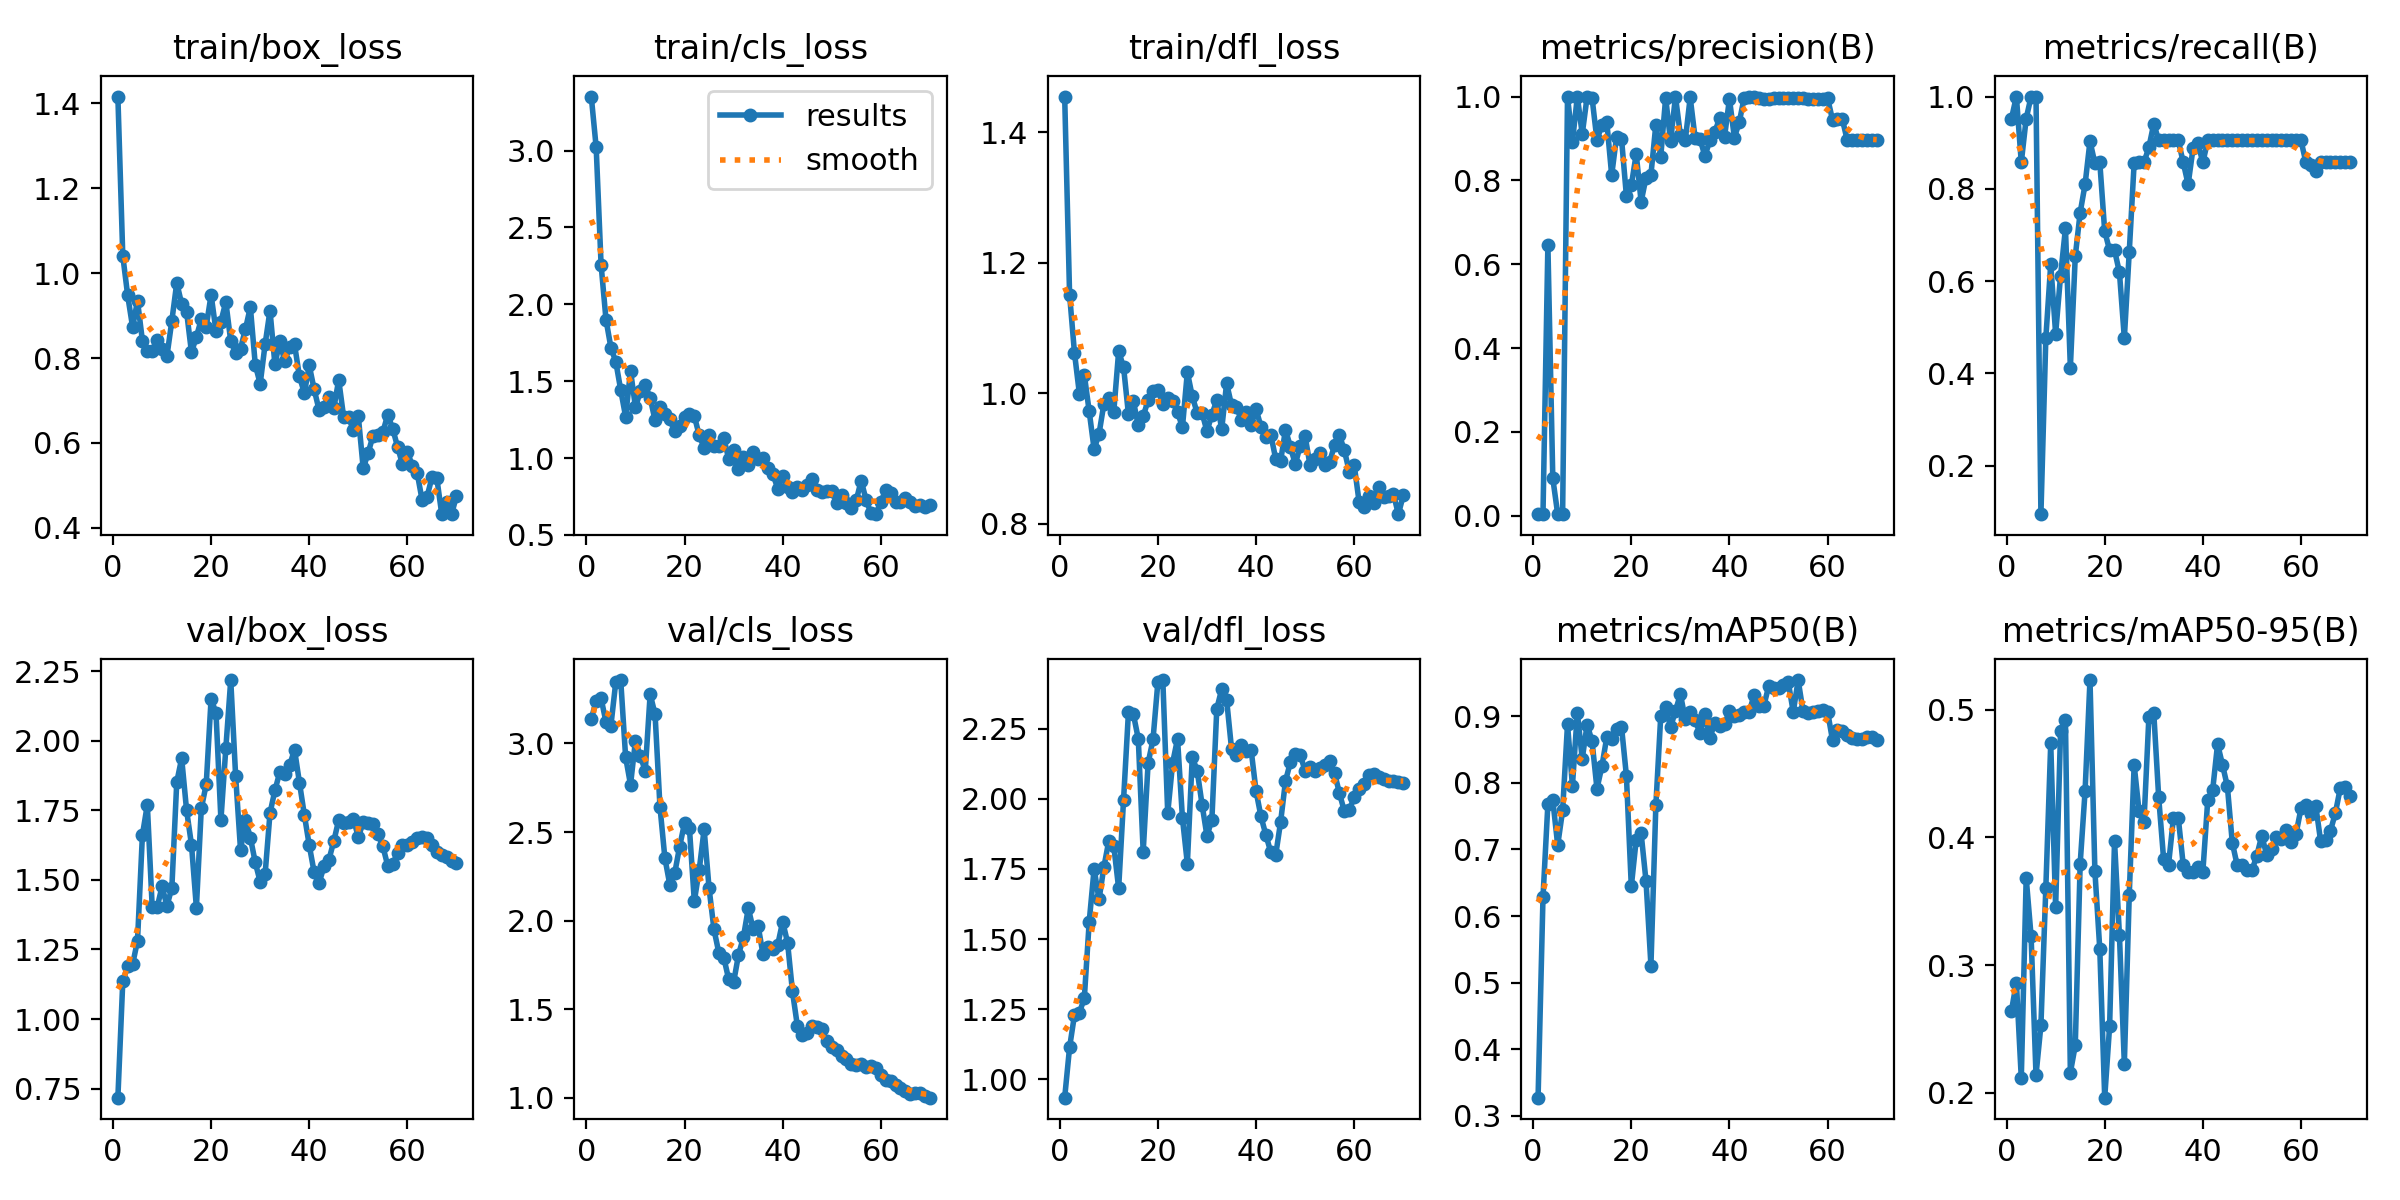

The data file committed next to this chart (first rows):
epoch, train/box_loss, train/cls_loss, train/dfl_loss, metrics/precision(B), metrics/recall(B), metrics/mAP50(B), metrics/mAP50-95(B), val/box_loss, val/cls_loss, val/dfl_loss, lr/pg0, lr/pg1, lr/pg2
1, 1.416, 3.352, 1.455, 0.0037, 0.9524, 0.327, 0.2642, 0.7175, 3.137, 0.9336, 6e-05, 6e-05, 6e-05
2, 1.041, 3.02, 1.151, 0.00389, 1, 0.6278, 0.2863, 1.135, 3.241, 1.113, 0.000138, 0.000138, 0.000138
3, 0.9475, 2.257, 1.062, 0.6459, 0.8571, 0.7682, 0.2114, 1.19, 3.254, 1.229, 0.0002138, 0.0002138, 0.0002138
4, 0.8731, 1.901, 0.9992, 0.08915, 0.9524, 0.7739, 0.3682, 1.196, 3.12, 1.237, 0.0002873, 0.0002873, 0.0002873
5, 0.9348, 1.719, 1.028, 0.00389, 1, 0.7065, 0.3224, 1.281, 3.101, 1.288, 0.0003585, 0.0003585, 0.0003585
6, 0.8407, 1.626, 0.972, 0.00389, 1, 0.7585, 0.2139, 1.661, 3.348, 1.562, 0.0004275, 0.0004275, 0.0004275
7, 0.8168, 1.443, 0.9141, 1, 0.09449, 0.8879, 0.2528, 1.77, 3.358, 1.75, 0.0004942, 0.0004942, 0.0004942
8, 0.816, 1.269, 0.9375, 0.8918, 0.4762, 0.7958, 0.3603, 1.401, 2.923, 1.641, 0.0005586, 0.0005586, 0.0005586
9, 0.8417, 1.569, 0.984, 1, 0.6368, 0.9057, 0.4736, 1.401, 2.767, 1.758, 0.0006208, 0.0006208, 0.0006208
10, 0.8218, 1.331, 0.9927, 0.9106, 0.4856, 0.8362, 0.3454, 1.477, 3.015, 1.851, 0.0006807, 0.0006807, 0.0006807
11, 0.8048, 1.433, 0.9709, 1, 0.6112, 0.8877, 0.4829, 1.407, 2.929, 1.833, 0.0007384, 0.0007384, 0.0007384
12, 0.8879, 1.474, 1.064, 0.997, 0.7143, 0.8626, 0.4919, 1.472, 2.846, 1.681, 0.0007938, 0.0007938, 0.0007938
13, 0.977, 1.392, 1.04, 0.8962, 0.4124, 0.7913, 0.2158, 1.851, 3.278, 1.997, 0.0008469, 0.0008469, 0.0008469
14, 0.9276, 1.245, 0.9673, 0.932, 0.6536, 0.8246, 0.237, 1.937, 3.164, 2.311, 0.0008978, 0.0008978, 0.0008978
15, 0.9096, 1.33, 0.9879, 0.9402, 0.7486, 0.8687, 0.3794, 1.75, 2.642, 2.303, 0.0009464, 0.0009464, 0.0009464
16, 0.8135, 1.284, 0.9506, 0.8125, 0.8095, 0.8662, 0.4362, 1.626, 2.353, 2.215, 0.0009927, 0.0009927, 0.0009927
17, 0.8499, 1.251, 0.9645, 0.9046, 0.9032, 0.8806, 0.5232, 1.4, 2.204, 1.811, 0.001037, 0.001037, 0.001037
18, 0.8913, 1.174, 0.9892, 0.8998, 0.8554, 0.8846, 0.3735, 1.757, 2.268, 2.127, 0.001079, 0.001079, 0.001079
19, 0.874, 1.211, 1.004, 0.7629, 0.8571, 0.8106, 0.3122, 1.843, 2.417, 2.212, 0.001118, 0.001118, 0.001118
20, 0.949, 1.269, 1.005, 0.7879, 0.7079, 0.6445, 0.1961, 2.151, 2.55, 2.418, 0.001155, 0.001155, 0.001155
21, 0.8633, 1.287, 0.9835, 0.8631, 0.6667, 0.7146, 0.2522, 2.099, 2.523, 2.424, 0.00119, 0.00119, 0.00119
22, 0.8861, 1.274, 0.9925, 0.7489, 0.6667, 0.7242, 0.397, 1.716, 2.11, 1.949, 0.001223, 0.001223, 0.001223
23, 0.9321, 1.147, 0.9877, 0.8067, 0.619, 0.6523, 0.3234, 1.973, 2.288, 2.129, 0.001254, 0.001254, 0.001254
24, 0.8399, 1.067, 0.9707, 0.8136, 0.4762, 0.5256, 0.2227, 2.218, 2.516, 2.214, 0.001282, 0.001282, 0.001282
25, 0.813, 1.151, 0.948, 0.933, 0.663, 0.7661, 0.3548, 1.872, 2.185, 1.931, 0.001308, 0.001308, 0.001308
26, 0.8223, 1.076, 1.032, 0.857, 0.8559, 0.9008, 0.4567, 1.607, 1.951, 1.769, 0.001293, 0.001293, 0.001293
27, 0.8684, 1.078, 0.9952, 0.9973, 0.8571, 0.9135, 0.4204, 1.716, 1.819, 2.149, 0.001293, 0.001293, 0.001293
28, 0.92, 1.133, 0.9697, 0.8934, 0.8571, 0.8837, 0.4118, 1.652, 1.792, 2.102, 0.001265, 0.001265, 0.001265
29, 0.7843, 0.9938, 0.9698, 1, 0.8898, 0.908, 0.4941, 1.563, 1.67, 1.98, 0.001236, 0.001236, 0.001236
30, 0.7393, 1.051, 0.9416, 0.9081, 0.9412, 0.9334, 0.4973, 1.493, 1.652, 1.867, 0.001208, 0.001208, 0.001208
31, 0.8322, 0.9283, 0.9673, 0.8961, 0.9048, 0.8955, 0.4313, 1.52, 1.807, 1.926, 0.00118, 0.00118, 0.00118
32, 0.9119, 1.01, 0.9891, 0.9978, 0.9048, 0.9065, 0.3831, 1.74, 1.907, 2.322, 0.001151, 0.001151, 0.001151
33, 0.7853, 0.9541, 0.9446, 0.9009, 0.9048, 0.894, 0.3785, 1.821, 2.071, 2.392, 0.001123, 0.001123, 0.001123
34, 0.8391, 1.04, 1.015, 0.899, 0.9048, 0.875, 0.4148, 1.887, 1.952, 2.354, 0.001095, 0.001095, 0.001095
35, 0.7925, 0.991, 0.9819, 0.858, 0.9048, 0.9028, 0.4149, 1.879, 1.971, 2.18, 0.001067, 0.001067, 0.001067
36, 0.8268, 0.9985, 0.9792, 0.8953, 0.8571, 0.8672, 0.3784, 1.912, 1.81, 2.157, 0.001038, 0.001038, 0.001038
37, 0.8319, 0.937, 0.9587, 0.9142, 0.8095, 0.89, 0.373, 1.968, 1.85, 2.193, 0.00101, 0.00101, 0.00101
38, 0.757, 0.8973, 0.9712, 0.9491, 0.8879, 0.8852, 0.3729, 1.85, 1.838, 2.17, 0.0009817, 0.0009817, 0.0009817
39, 0.7176, 0.8015, 0.9511, 0.9041, 0.8982, 0.8886, 0.3771, 1.734, 1.864, 2.174, 0.0009534, 0.0009534, 0.0009534
40, 0.7826, 0.8817, 0.9755, 0.9944, 0.8571, 0.9077, 0.3731, 1.624, 1.995, 2.028, 0.0009251, 0.0009251, 0.0009251
41, 0.7262, 0.8127, 0.9486, 0.9023, 0.9048, 0.9007, 0.4294, 1.527, 1.877, 1.938, 0.0008969, 0.0008969, 0.0008969
42, 0.6778, 0.7784, 0.9326, 0.9386, 0.9048, 0.9014, 0.437, 1.489, 1.601, 1.871, 0.0008686, 0.0008686, 0.0008686
43, 0.6853, 0.8109, 0.9364, 0.9976, 0.9048, 0.9059, 0.473, 1.548, 1.406, 1.81, 0.0008403, 0.0008403, 0.0008403
44, 0.7072, 0.7923, 0.8995, 0.9991, 0.9048, 0.9059, 0.4568, 1.572, 1.355, 1.8, 0.000812, 0.000812, 0.000812
45, 0.6814, 0.8219, 0.8959, 0.9978, 0.9048, 0.9316, 0.4398, 1.639, 1.368, 1.917, 0.0007837, 0.0007837, 0.0007837
46, 0.7488, 0.865, 0.9442, 0.9956, 0.9048, 0.9155, 0.3958, 1.715, 1.404, 2.064, 0.0007554, 0.0007554, 0.0007554
47, 0.6618, 0.7917, 0.9176, 0.995, 0.9048, 0.9158, 0.3781, 1.706, 1.403, 2.131, 0.0007271, 0.0007271, 0.0007271
48, 0.6613, 0.7793, 0.8913, 0.995, 0.9048, 0.9453, 0.3784, 1.708, 1.387, 2.161, 0.0006989, 0.0006989, 0.0006989
49, 0.6301, 0.784, 0.9194, 0.9954, 0.9048, 0.9424, 0.3748, 1.718, 1.32, 2.157, 0.0006706, 0.0006706, 0.0006706
50, 0.6624, 0.7848, 0.934, 0.9957, 0.9048, 0.9424, 0.374, 1.654, 1.285, 2.1, 0.0006423, 0.0006423, 0.0006423
51, 0.54, 0.7083, 0.8896, 0.9962, 0.9048, 0.947, 0.3857, 1.707, 1.272, 2.114, 0.000614, 0.000614, 0.000614
52, 0.5767, 0.7608, 0.8994, 0.9966, 0.9048, 0.9509, 0.4012, 1.703, 1.24, 2.098, 0.0005857, 0.0005857, 0.0005857
53, 0.6171, 0.7048, 0.9089, 0.9966, 0.9048, 0.9064, 0.3865, 1.7, 1.221, 2.109, 0.0005574, 0.0005574, 0.0005574
54, 0.6179, 0.6776, 0.8903, 0.9959, 0.9048, 0.9545, 0.3907, 1.665, 1.189, 2.123, 0.0005291, 0.0005291, 0.0005291
55, 0.6255, 0.7254, 0.8951, 0.996, 0.9048, 0.9074, 0.4002, 1.621, 1.184, 2.137, 0.0005009, 0.0005009, 0.0005009
56, 0.6668, 0.854, 0.92, 0.9951, 0.9048, 0.9056, 0.3987, 1.55, 1.192, 2.092, 0.0004726, 0.0004726, 0.0004726
57, 0.6337, 0.7281, 0.9354, 0.9945, 0.9048, 0.9073, 0.4054, 1.555, 1.177, 2.02, 0.0004443, 0.0004443, 0.0004443
58, 0.5909, 0.6422, 0.9123, 0.9951, 0.9048, 0.9075, 0.3962, 1.597, 1.182, 1.956, 0.000416, 0.000416, 0.000416
59, 0.5497, 0.6353, 0.8797, 0.9953, 0.9048, 0.91, 0.403, 1.624, 1.17, 1.96, 0.0003877, 0.0003877, 0.0003877
60, 0.5792, 0.7141, 0.8899, 0.9959, 0.9048, 0.9071, 0.4226, 1.627, 1.13, 2.006, 0.0003594, 0.0003594, 0.0003594
... 10 more rows
